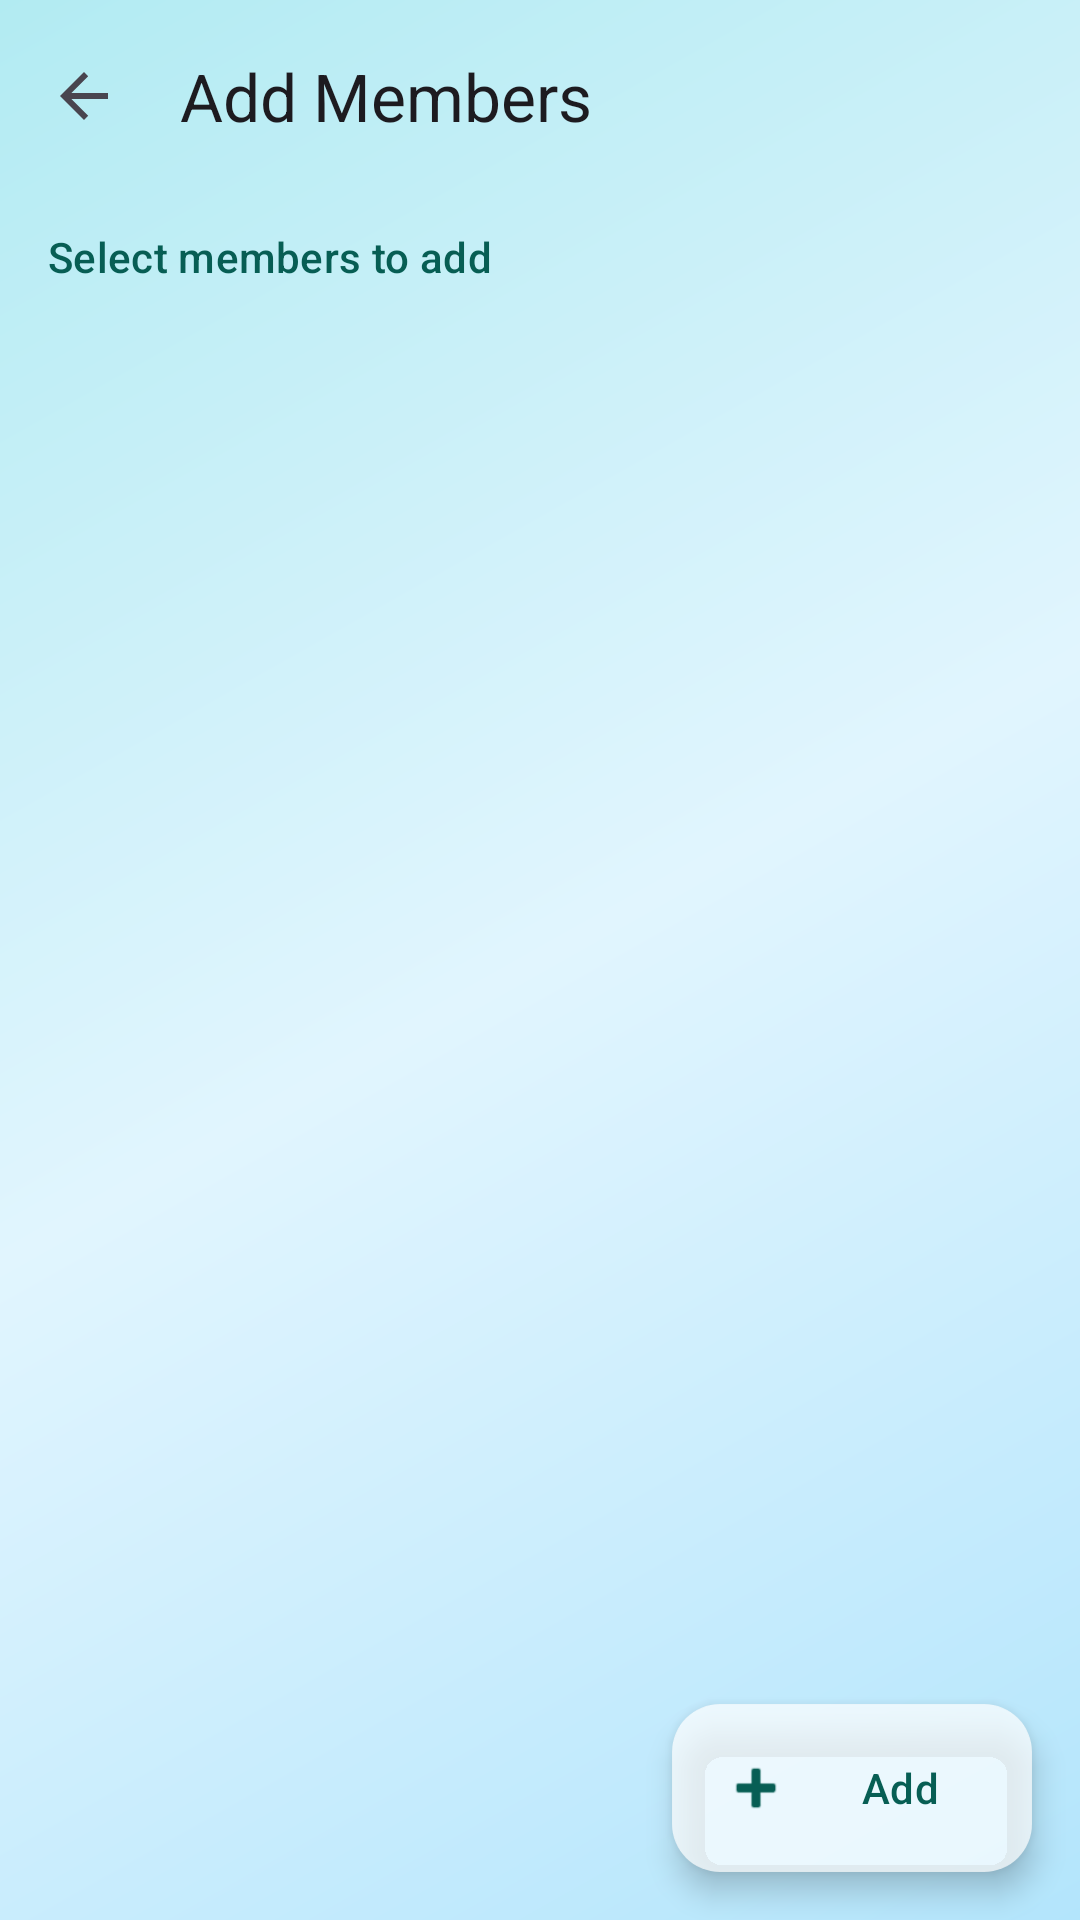

Write the Android layout XML for this screen, with the resource values it uses.
<!-- AndroidManifest.xml: activity theme Theme.SomeChat.NoActionBar -->
<!-- res/layout/activity_add_members.xml -->
<?xml version="1.0" encoding="utf-8"?>
<FrameLayout xmlns:android="http://schemas.android.com/apk/res/android"
    xmlns:app="http://schemas.android.com/apk/res-auto"
    xmlns:tools="http://schemas.android.com/tools"
    android:layout_width="match_parent"
    android:layout_height="match_parent">

    <ImageView
        android:layout_width="match_parent"
        android:layout_height="match_parent"
        android:scaleType="centerCrop"
        android:src="@drawable/bg_glass_main"
        android:contentDescription="@null" />

    <androidx.coordinatorlayout.widget.CoordinatorLayout
        android:layout_width="match_parent"
        android:layout_height="match_parent"
        android:fitsSystemWindows="true">

        <com.google.android.material.appbar.AppBarLayout
            android:layout_width="match_parent"
            android:layout_height="wrap_content"
            android:background="@android:color/transparent"
            app:elevation="0dp">

            <com.google.android.material.appbar.MaterialToolbar
                android:id="@+id/toolbar"
                android:layout_width="match_parent"
                android:layout_height="?attr/actionBarSize"
                app:title="Add Members"
                app:navigationIcon="?attr/homeAsUpIndicator" />

            <TextView
                android:id="@+id/selected_count_text"
                android:layout_width="match_parent"
                android:layout_height="wrap_content"
                android:paddingHorizontal="16dp"
                android:paddingVertical="12dp"
                android:text="Select members to add"
                android:textAppearance="?attr/textAppearanceLabelLarge"
                android:textColor="?attr/colorPrimary" />

        </com.google.android.material.appbar.AppBarLayout>

        <androidx.recyclerview.widget.RecyclerView
            android:id="@+id/friends_recycler"
            android:layout_width="match_parent"
            android:layout_height="match_parent"
            app:layout_behavior="@string/appbar_scrolling_view_behavior"
            tools:listitem="@layout/item_user_selectable" />

        <com.google.android.material.floatingactionbutton.ExtendedFloatingActionButton
            android:id="@+id/btn_add_confirm"
            android:layout_width="wrap_content"
            android:layout_height="wrap_content"
            android:layout_gravity="bottom|end"
            android:layout_margin="16dp"
            android:text="Add"
            app:elevation="0dp"
            app:backgroundTint="@color/glass_white"
            android:textColor="?attr/colorPrimary"
            app:iconTint="?attr/colorPrimary"
            app:icon="@android:drawable/ic_input_add" />

    </androidx.coordinatorlayout.widget.CoordinatorLayout>

</FrameLayout>
<!-- resources referenced by this layout -->
<resources>
  <color name="glass_white">#B3FFFFFF</color>
  <!-- drawable bg_glass_main (drawable) -->
  <?xml version="1.0" encoding="utf-8"?>
  <shape xmlns:android="http://schemas.android.com/apk/res/android">
      <gradient
          android:angle="135"
          android:startColor="#FFB3E5FC"
          android:centerColor="#FFE1F5FE"
          android:endColor="#FFB2EBF2"
          android:type="linear" />
  </shape>
  <style name="Theme.SomeChat.NoActionBar" parent="Theme.SomeChat">
          <item name="windowActionBar">false</item>
          <item name="windowNoTitle">true</item>
      </style>
  <style name="Theme.SomeChat" parent="Theme.Material3.DayNight.NoActionBar">
          
          <item name="android:statusBarColor">@android:color/transparent</item>
          <item name="android:windowLightStatusBar" tools:targetApi="m">true</item>
  
          
          <item name="colorPrimary">@color/whatsapp_green</item>
          <item name="colorOnPrimary">@color/white</item>
          <item name="colorPrimaryContainer">@color/whatsapp_green_dark</item>
          <item name="colorOnPrimaryContainer">@color/white</item>
          
          <item name="colorSecondary">@color/whatsapp_light_green</item>
          <item name="colorOnSecondary">@color/white</item>
          <item name="colorSecondaryContainer">@color/whatsapp_green_dark</item>
          <item name="colorOnSecondaryContainer">@color/white</item>
          
      </style>
  <color name="whatsapp_green">#075E54</color>
  <color name="white">#FFFFFFFF</color>
  <color name="whatsapp_green_dark">#128C7E</color>
  <color name="whatsapp_light_green">#25D366</color>
</resources>
